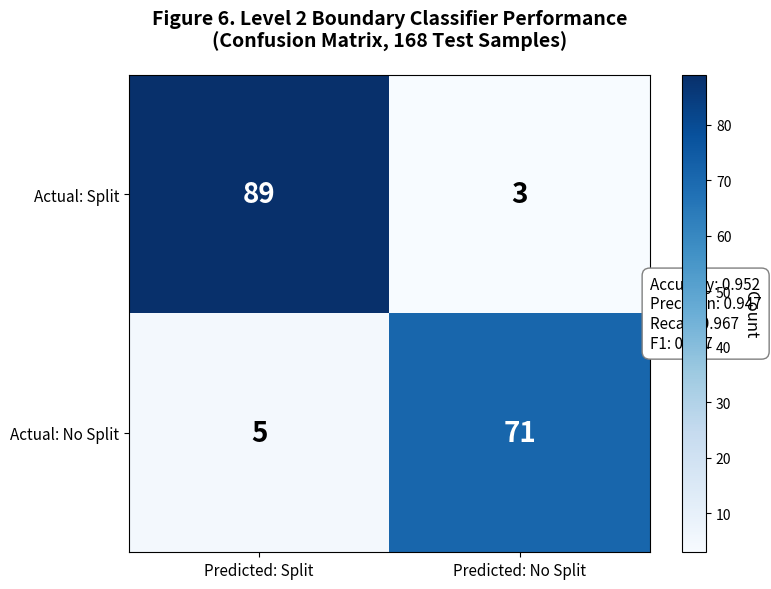

Reproduce this figure in Python. (Note: this script raises an exception after producing the figure.)
"""
Generate Figure 6: Confusion Matrix (Classifier Performance)

Shows the Level 2 boundary classifier performance.
"""

import os
os.environ['MPLCONFIGDIR'] = 'D:/系统发育树项目/Fusang/Fusang-main/matplotlib_cache'

import numpy as np
import matplotlib
matplotlib.use('Agg')
import matplotlib.pyplot as plt
from pathlib import Path

BASE_DIR = Path("D:/系统发育树项目/Fusang/Fusang-main")

# Confusion matrix from memory (Table 6)
# Test set: 168 samples (92 pos, 76 neg)
# TP=89, TN=71, FP=5, FN=3 (from corrected Figure 6)
confusion_matrix = np.array([[89, 3],   # TP, FN
                              [5, 71]])  # FP, TN

# Create figure
fig, ax = plt.subplots(figsize=(8, 6))
fig.patch.set_facecolor('white')

# Plot confusion matrix as heatmap
im = ax.imshow(confusion_matrix, cmap='Blues', interpolation='nearest', aspect='auto')

# Add colorbar
cbar = plt.colorbar(im, ax=ax)
cbar.set_label('Count', rotation=270, labelpad=20, fontsize=12)

# Add text annotations
for i in range(2):
    for j in range(2):
        ax.text(j, i, str(confusion_matrix[i, j]),
                ha='center', va='center', fontsize=20, fontweight='bold',
                color='white' if confusion_matrix[i, j] > 50 else 'black')

# Set labels
ax.set_xticks([0, 1])
ax.set_xticklabels(['Predicted: Split', 'Predicted: No Split'], fontsize=11)
ax.set_yticks([0, 1])
ax.set_yticklabels(['Actual: Split', 'Actual: No Split'], fontsize=11)

# Add metrics as text
accuracy = (89 + 71) / (89 + 71 + 5 + 3)
precision = 89 / (89 + 5)
recall = 89 / (89 + 3)
f1 = 2 * precision * recall / (precision + recall)

metrics_text = f'Accuracy: {accuracy:.3f}\nPrecision: {precision:.3f}\nRecall: {recall:.3f}\nF1: {f1:.3f}'
ax.text(1.5, 0.5, metrics_text, ha='left', va='center', fontsize=11,
         bbox=dict(boxstyle='round,pad=0.5', facecolor='white', edgecolor='gray'))

# Formatting
ax.set_title('Figure 6. Level 2 Boundary Classifier Performance\n(Confusion Matrix, 168 Test Samples)', 
             fontsize=14, fontweight='bold', pad=20)
ax.grid(False)

plt.tight_layout()
output_path = BASE_DIR / "Figure6_confusion_matrix.png"
plt.savefig(output_path, dpi=300, bbox_inches='tight', facecolor='white')
print(f"Saved: {output_path}")

pdf_path = BASE_DIR / "Figure6_confusion_matrix.pdf"
plt.savefig(pdf_path, bbox_inches='tight', facecolor='white')
print(f"Saved: {pdf_path}")

plt.close()
print("\nFigure 6 generation complete!")
